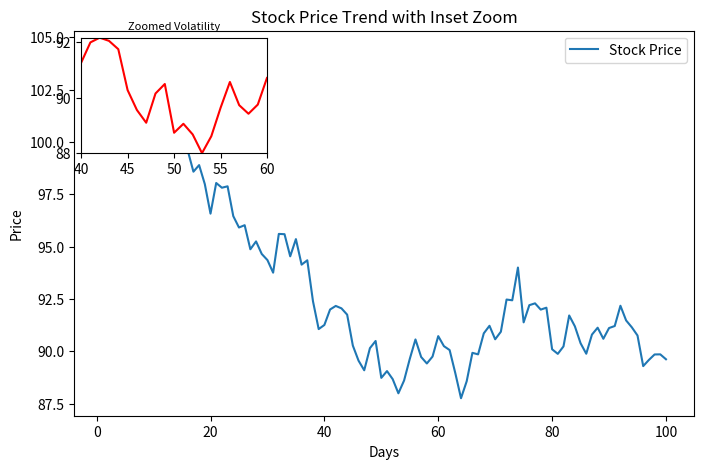
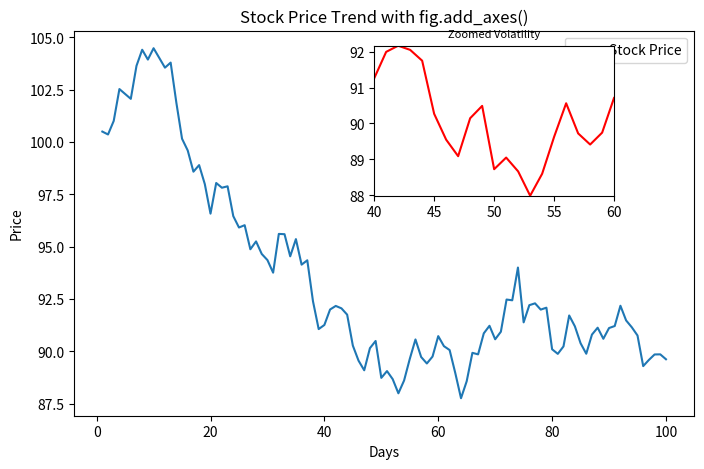

Generate these figures, in order, with matplotlib:
'''
Sometimes one region deserves a closer look.
Instead of Entire Graph


- Inset axes are smaller plots placed inside a main plot. They’re useful for zooming into a region of interest,
  showing a different scale, or adding a secondary visualization.

- Methods to Create Inset Axes:
    1. Using `inset_axes` from `mpl_toolkits.axes_grid1.inset_locator`:
        - This method allows you to specify the size and location of the inset axes relative to the parent axes.
        - Example:
            from mpl_toolkits.axes_grid1.inset_locator import inset_axes
            ax_inset = inset_axes(ax, width="30%", height="30%", loc="upper left")

    2. Using `add_axes`:
        - You can manually define the position and size of the inset axes using normalized coordinates.
        - Example:
            ax_inset = fig.add_axes([0.6, 0.6, 0.25, 0.25])  # [left, bottom, width, height]

            
Real-World Uses of inset_axes()
    1. Financial Data (Stock Prices)
    2. Scientific Experiments
    3. Medical imaging
    4. Satellite images
'''


import matplotlib.pyplot as plt
import numpy as np
from mpl_toolkits.axes_grid1.inset_locator import inset_axes

# Simulated stock price data
np.random.seed(42)
days = np.arange(1, 101)
price = np.cumsum(np.random.randn(100)) + 100  # random walk

fig, ax = plt.subplots(figsize=(8,5))
ax.plot(days, price, label="Stock Price")
ax.set_title("Stock Price Trend with Inset Zoom")
ax.set_xlabel("Days")
ax.set_ylabel("Price")
ax.legend()

# Create inset axes (30% width/height of parent)
ax_inset = inset_axes(ax, width="30%", height="30%", loc="upper left")

# Plot zoomed region (days 40–60)
ax_inset.plot(days, price, color="red")
ax_inset.set_xlim(40, 60)
ax_inset.set_ylim(min(price[39:60]), max(price[39:60]))    # min(price[39:60]) - min value of price from index 39 to 60 (days 40 to 60). This is python slicing.
ax_inset.set_title("Zoomed Volatility", fontsize=8)

plt.show()



import matplotlib.pyplot as plt
import numpy as np

# Simulated stock price data
np.random.seed(42)
days = np.arange(1, 101)
price = np.cumsum(np.random.randn(100)) + 100  # random walk

fig, ax = plt.subplots(figsize=(8,5))
ax.plot(days, price, label="Stock Price")
ax.set_title("Stock Price Trend with fig.add_axes()")
ax.set_xlabel("Days")
ax.set_ylabel("Price")
ax.legend()

# Add inset axes manually (coordinates: [left, bottom, width, height])
# Values are relative to the figure (0–1 range)
ax_inset = fig.add_axes([0.5, 0.55, 0.3, 0.3])  
ax_inset.plot(days, price, color="red")

# Zoom into days 40–60
ax_inset.set_xlim(40, 60)
ax_inset.set_ylim(min(price[39:60]), max(price[39:60]))
ax_inset.set_title("Zoomed Volatility", fontsize=8)

plt.show()
